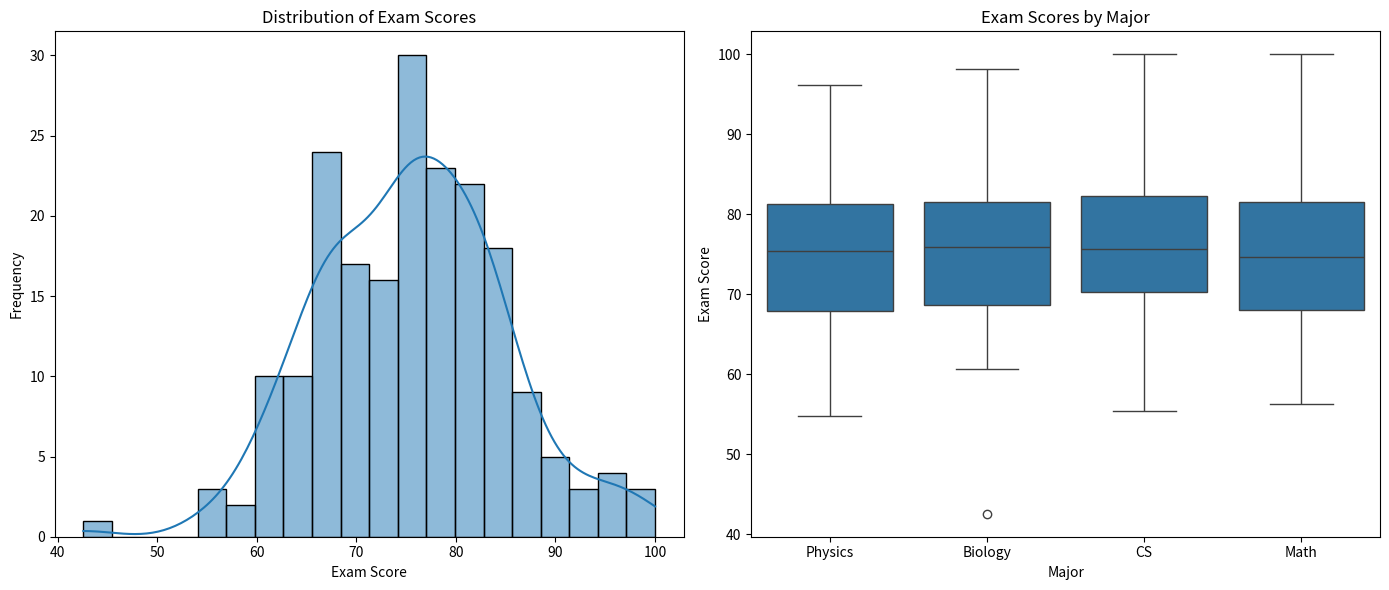
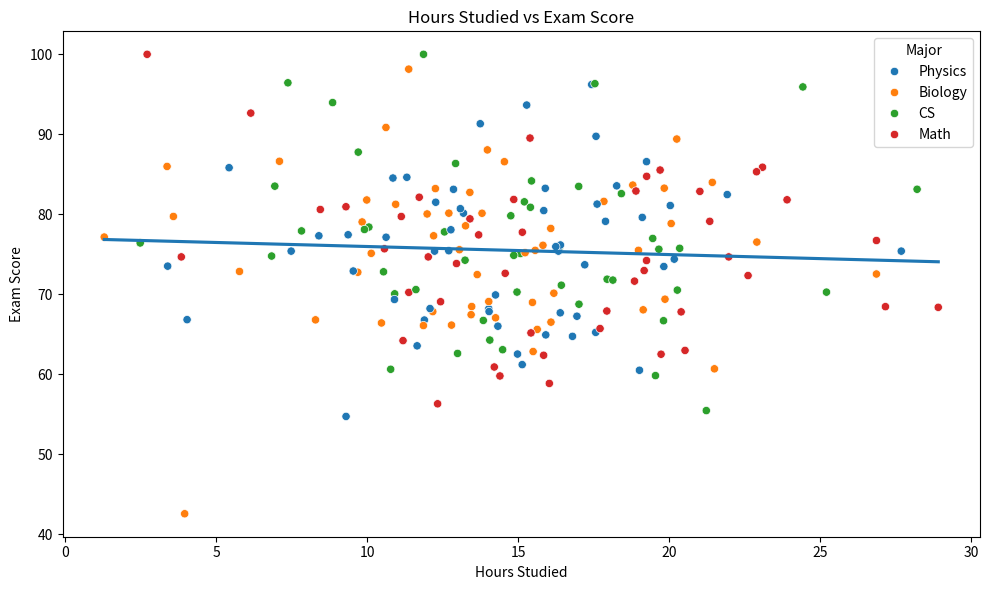
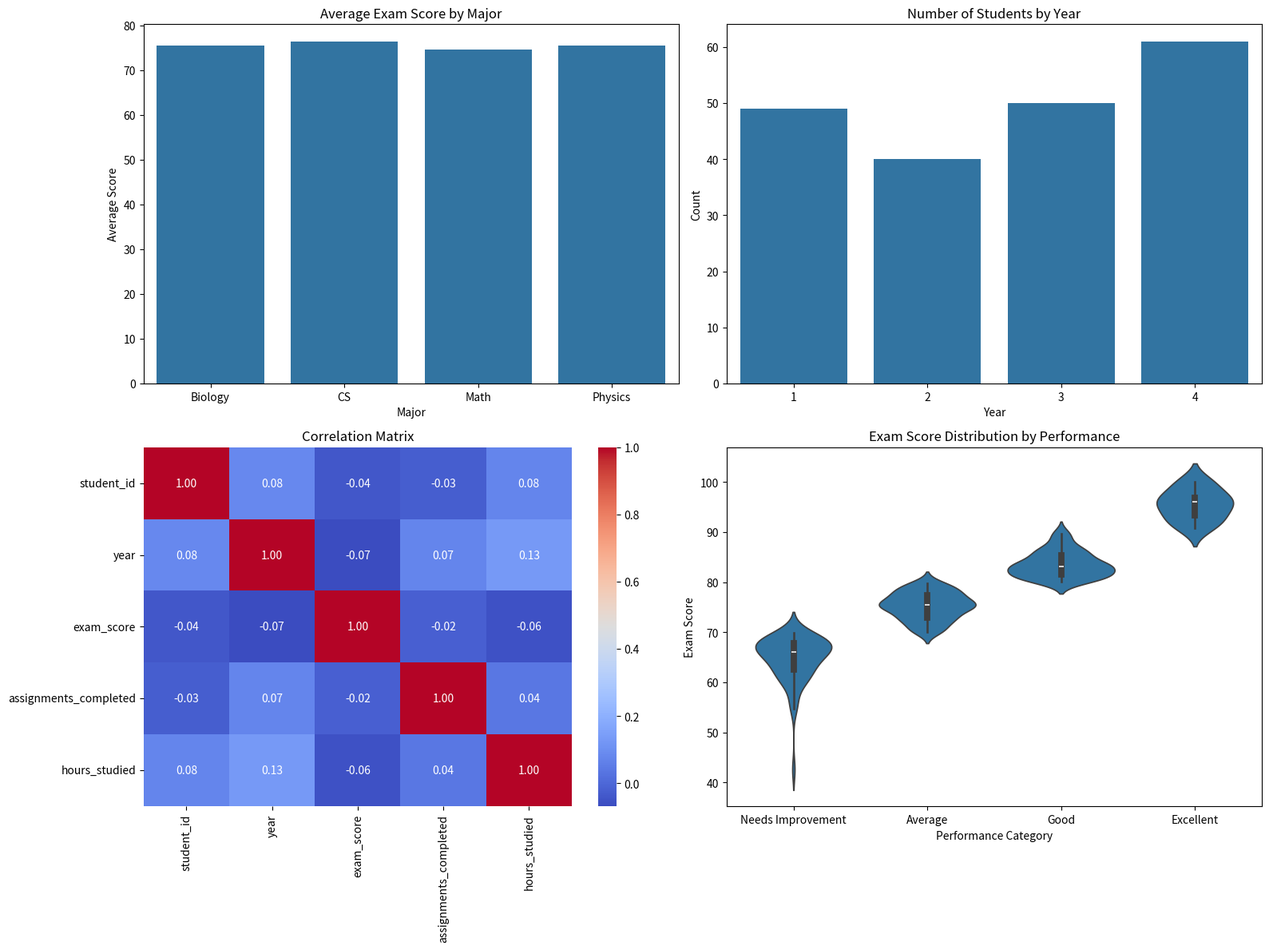

Write the Python code that produced these figures, in order.
import pandas as pd
import numpy as np
import matplotlib.pyplot as plt
import seaborn as sns

# =====================================
# Recreate Dataset (Exercise 5)
# =====================================

np.random.seed(42)
n_students = 200

data = {
    "student_id": range(1000, 1000 + n_students),
    "major": np.random.choice(["CS", "Math", "Physics", "Biology"], n_students),
    "year": np.random.choice([1, 2, 3, 4], n_students),
    "exam_score": np.random.normal(75, 10, n_students).clip(0, 100),
    "assignments_completed": np.random.randint(0, 11, n_students),
    "hours_studied": np.random.normal(15, 5, n_students).clip(1, 40),
}

df = pd.DataFrame(data)

# Add missing values
df.loc[np.random.choice(n_students, 10), "exam_score"] = np.nan
df.loc[np.random.choice(n_students, 5), "hours_studied"] = np.nan

# Fill missing values
df["exam_score"] = df.groupby("major")["exam_score"].transform(
    lambda x: x.fillna(x.mean())
)

df["hours_studied"] = df.groupby("year")["hours_studied"].transform(
    lambda x: x.fillna(x.median())
)

# Create performance categories
df["performance"] = pd.cut(
    df["exam_score"],
    bins=[-np.inf, 70, 80, 90, np.inf],
    labels=["Needs Improvement", "Average", "Good", "Excellent"],
)

# =====================================
# Task 1: Distribution Visualization
# =====================================

fig, axes = plt.subplots(1, 2, figsize=(14, 6))

# Histogram with KDE
sns.histplot(df["exam_score"], bins=20, kde=True, ax=axes[0])
axes[0].set_title("Distribution of Exam Scores")
axes[0].set_xlabel("Exam Score")
axes[0].set_ylabel("Frequency")

# Box Plot
sns.boxplot(data=df, x="major", y="exam_score", ax=axes[1])
axes[1].set_title("Exam Scores by Major")
axes[1].set_xlabel("Major")
axes[1].set_ylabel("Exam Score")

plt.tight_layout()
plt.show()

# =====================================
# Task 2: Relationship Visualization
# =====================================

plt.figure(figsize=(10, 6))

sns.scatterplot(data=df, x="hours_studied", y="exam_score", hue="major")

sns.regplot(data=df, x="hours_studied", y="exam_score", scatter=False, ci=None)

plt.title("Hours Studied vs Exam Score")
plt.xlabel("Hours Studied")
plt.ylabel("Exam Score")
plt.legend(title="Major")
plt.tight_layout()
plt.show()

# =====================================
# Task 3: Advanced Dashboard
# =====================================

fig, axes = plt.subplots(2, 2, figsize=(16, 12))

# 1. Average Exam Score by Major
avg_scores = df.groupby("major")["exam_score"].mean().reset_index()

sns.barplot(data=avg_scores, x="major", y="exam_score", ax=axes[0, 0])

axes[0, 0].set_title("Average Exam Score by Major")
axes[0, 0].set_xlabel("Major")
axes[0, 0].set_ylabel("Average Score")

# 2. Number of Students by Year
sns.countplot(data=df, x="year", ax=axes[0, 1])

axes[0, 1].set_title("Number of Students by Year")
axes[0, 1].set_xlabel("Year")
axes[0, 1].set_ylabel("Count")

# 3. Correlation Heatmap
numeric_df = df.select_dtypes(include=np.number)

sns.heatmap(numeric_df.corr(), annot=True, cmap="coolwarm", fmt=".2f", ax=axes[1, 0])

axes[1, 0].set_title("Correlation Matrix")

# 4. Violin Plot by Performance Category
sns.violinplot(
    data=df,
    x="performance",
    y="exam_score",
    order=["Needs Improvement", "Average", "Good", "Excellent"],
    ax=axes[1, 1],
)

axes[1, 1].set_title("Exam Score Distribution by Performance")
axes[1, 1].set_xlabel("Performance Category")
axes[1, 1].set_ylabel("Exam Score")

plt.tight_layout()
plt.show()
